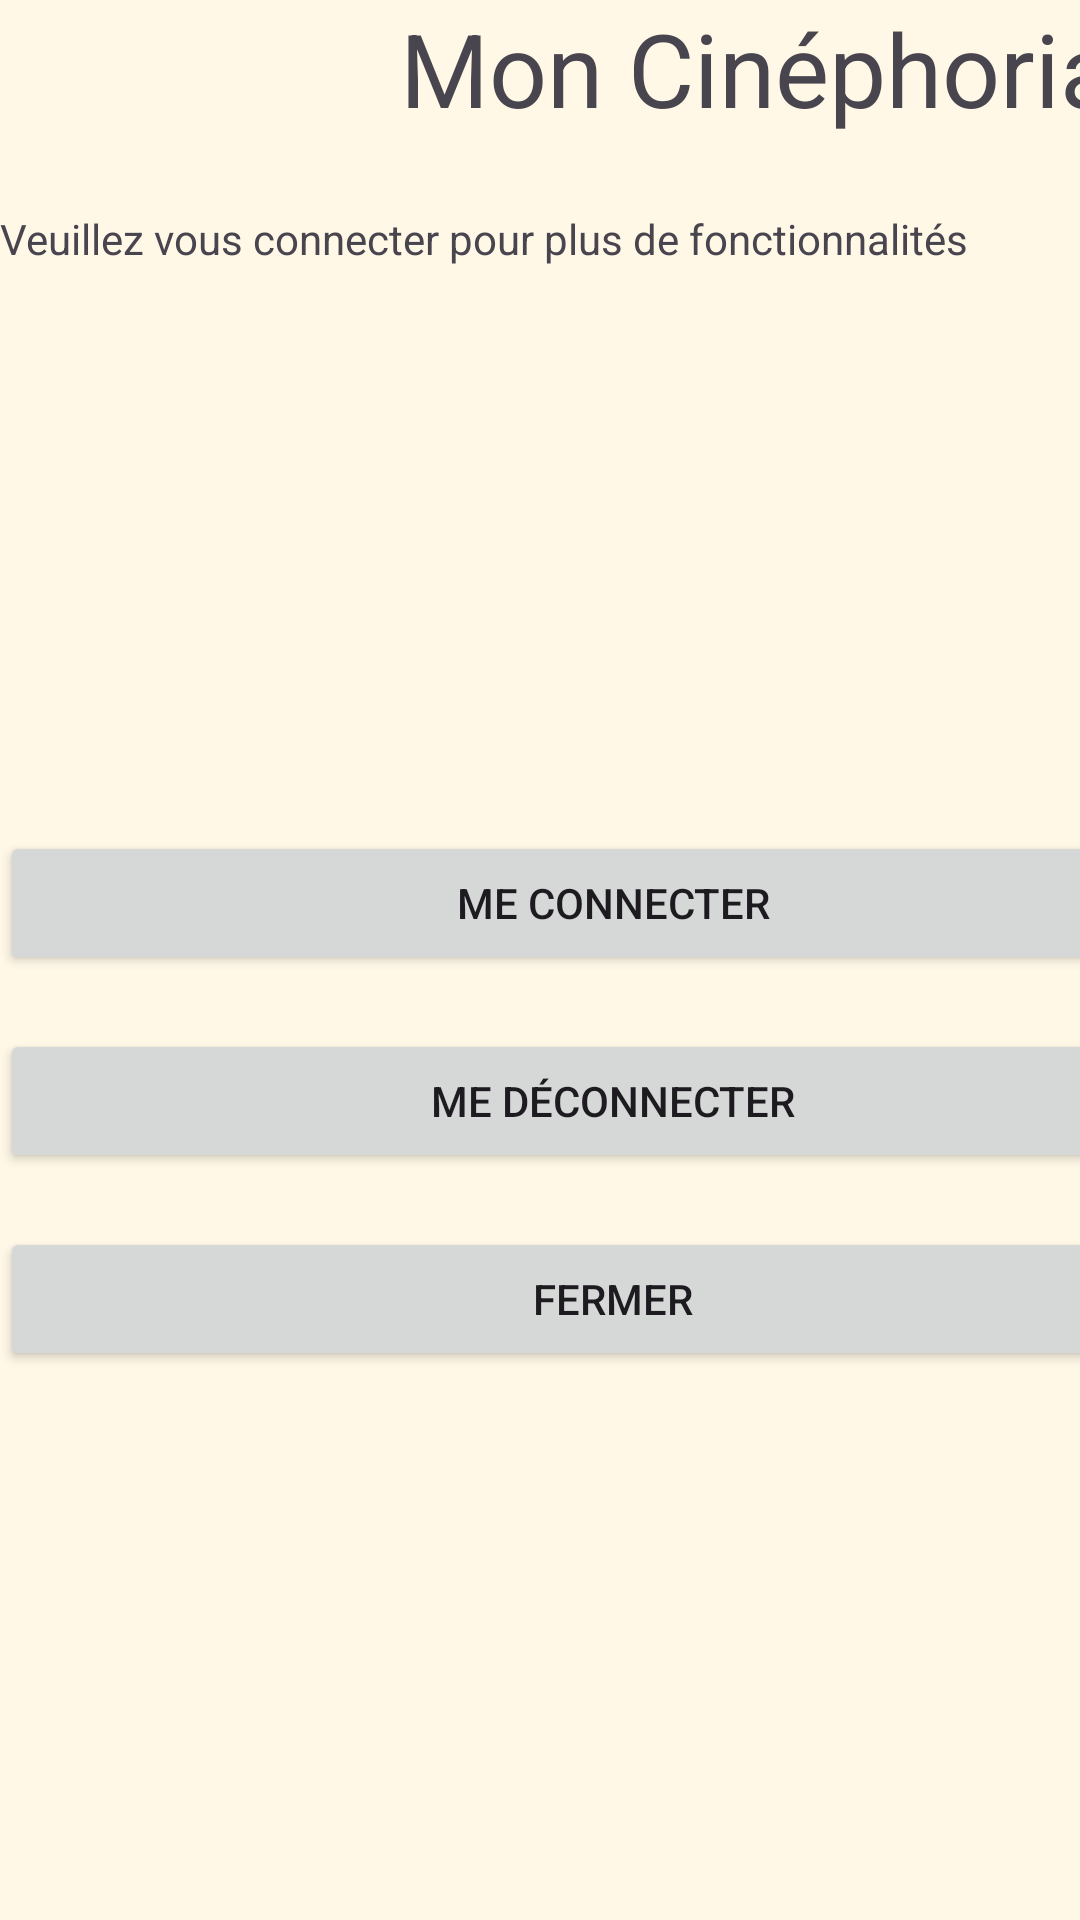

This screen was rendered from an Android layout file. Write that file and the resources it references.
<!-- AndroidManifest.xml: application theme Theme.Cinephoria -->
<!-- res/layout/activity_main.xml -->
<?xml version="1.0" encoding="utf-8"?>
<androidx.constraintlayout.widget.ConstraintLayout xmlns:android="http://schemas.android.com/apk/res/android"
    xmlns:app="http://schemas.android.com/apk/res-auto"
    xmlns:tools="http://schemas.android.com/tools"
    android:layout_width="match_parent"
    android:layout_height="match_parent"
    tools:context=".MainActivity">

    <LinearLayout
        android:layout_width="409dp"
        android:layout_height="729dp"
        android:orientation="vertical"
        tools:layout_editor_absoluteX="1dp"
        tools:layout_editor_absoluteY="1dp">

        <LinearLayout
            android:layout_width="match_parent"
            android:layout_height="70dp"
            android:orientation="vertical">

            <LinearLayout
                android:layout_width="match_parent"
                android:layout_height="match_parent"
                android:orientation="horizontal">

                <LinearLayout
                    android:layout_width="96dp"
                    android:layout_height="match_parent"
                    android:orientation="horizontal">

                    <ImageView
                        android:id="@+id/imageView2"
                        android:layout_width="wrap_content"
                        android:layout_height="wrap_content"
                        android:layout_weight="1"
                        app:srcCompat="@drawable/logo" />
                </LinearLayout>

                <LinearLayout
                    android:layout_width="match_parent"
                    android:layout_height="match_parent"
                    android:orientation="horizontal">

                    <TextView
                        android:id="@+id/textView5"
                        android:layout_width="wrap_content"
                        android:layout_height="wrap_content"
                        android:layout_weight="1"
                        android:text="Mon Cinéphoria"
                        android:textAlignment="center"
                        android:textSize="34sp" />
                </LinearLayout>
            </LinearLayout>
        </LinearLayout>

        <LinearLayout
            android:layout_width="match_parent"
            android:layout_height="70dp"
            android:orientation="vertical">

            <TextView
                android:id="@+id/txtUserInfo"
                android:layout_width="match_parent"
                android:layout_height="wrap_content"
                android:text="Veuillez vous connecter pour plus de fonctionnalités" />
        </LinearLayout>

        <LinearLayout
            android:layout_width="match_parent"
            android:layout_height="68dp"
            android:orientation="vertical">

            <Button
                android:id="@+id/cmdScanTicket"
                android:layout_width="match_parent"
                android:layout_height="wrap_content"
                android:text="Scanner un ticket"
                android:visibility="invisible" />
        </LinearLayout>

        <LinearLayout
            android:layout_width="match_parent"
            android:layout_height="69dp"
            android:orientation="vertical">

            <Button
                android:id="@+id/cmdMyTickets"
                android:layout_width="match_parent"
                android:layout_height="wrap_content"
                android:text="Mes tickets"
                android:visibility="invisible" />
        </LinearLayout>

        <LinearLayout
            android:layout_width="match_parent"
            android:layout_height="66dp"
            android:orientation="vertical">

            <Button
                android:id="@+id/cmdLogin"
                android:layout_width="match_parent"
                android:layout_height="wrap_content"
                android:text="Me connecter" />
        </LinearLayout>

        <LinearLayout
            android:layout_width="match_parent"
            android:layout_height="66dp"
            android:orientation="vertical">

            <Button
                android:id="@+id/cmdLogout"
                android:layout_width="match_parent"
                android:layout_height="wrap_content"
                android:text="Me déconnecter" />
        </LinearLayout>

        <LinearLayout
            android:layout_width="match_parent"
            android:layout_height="61dp"
            android:orientation="vertical">

            <Button
                android:id="@+id/cmdClose"
                android:layout_width="match_parent"
                android:layout_height="wrap_content"
                android:text="Fermer" />
        </LinearLayout>
    </LinearLayout>
</androidx.constraintlayout.widget.ConstraintLayout>
<!-- resources referenced by this layout -->
<resources>
  <style name="Theme.Cinephoria" parent="Base.Theme.Cinephoria" />
  <style name="Base.Theme.Cinephoria" parent="Theme.Material3.DayNight.NoActionBar">
          
          <item name="colorPrimary">@color/primary</item>
          <item name="colorSecondary">@color/secondary</item>
          <item name="android:windowBackground">@color/background</item>
      </style>
  <color name="primary">#228B22</color>
  <color name="secondary">#FFD700</color>
  <color name="background">#FFF8E7</color>
</resources>
